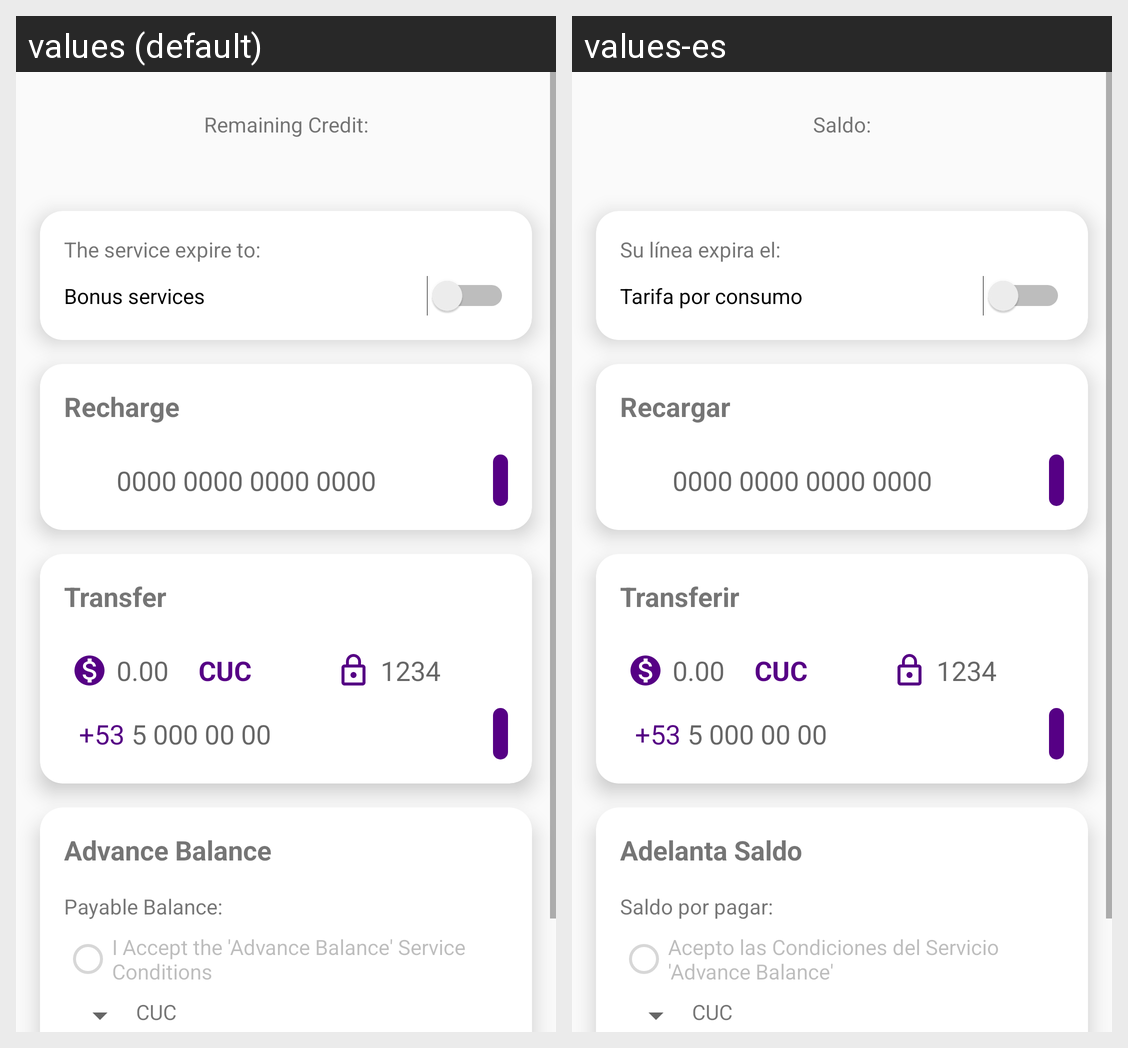

Here is an Android app screen in its default locale and in the app's own translations. Write out the translated-string differences for the strings that appear on this screen.
Android screen res/layout/fragment_account.xml rendered under 2 locales, left to right: values (default), values-es. Device: Nexus 5 (rendered at 1080×1920; each locale shown at half size, 540×960, under a caption strip naming it); theme AppTheme.NoActionBar.
Strings drawn on this screen, with the default value and each locale's value (text and hints the layout hard-codes, and strings that could not be matched under every locale, appear in the picture but are not listed):

remaining_credit
  values: Remaining Credit:
  values-es: Saldo:

expire_service
  values: The service expire to:
  values-es: Su línea expira el:

bonus_services
  values: Bonus services
  values-es: Tarifa por consumo

recharge
  values: Recharge
  values-es: Recargar

hint_recharge_code
  values: 0000 0000 0000 0000
  values-es: 0000 0000 0000 0000

transfer
  values: Transfer
  values-es: Transferir

hint_trnasfer_mount
  values: 0.00
  values-es: 0.00

cuc
  values: CUC
  values-es: CUC

_53
  values: +53
  values-es: +53

hint_phone_number
  values: 5 000 00 00
  values-es: 5 000 00 00

advance_balance
  values: Advance Balance
  values-es: Adelanta Saldo

payable_balance
  values: Payable Balance:
  values-es: Saldo por pagar:

accept_loan_conditions
  values: I Accept the 'Advance Balance' Service Conditions
  values-es: Acepto las Condiciones del Servicio 'Advance Balance'
